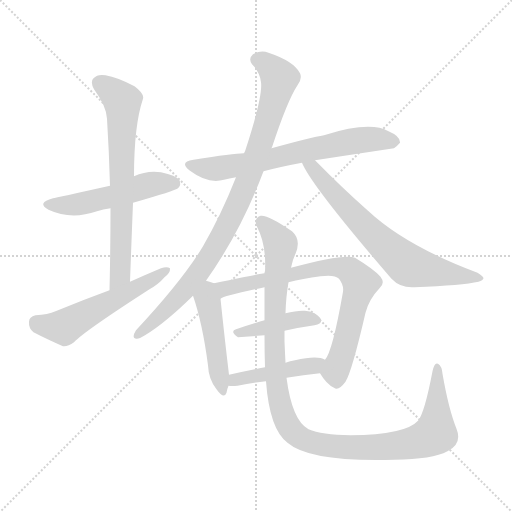
t = 0.00 s
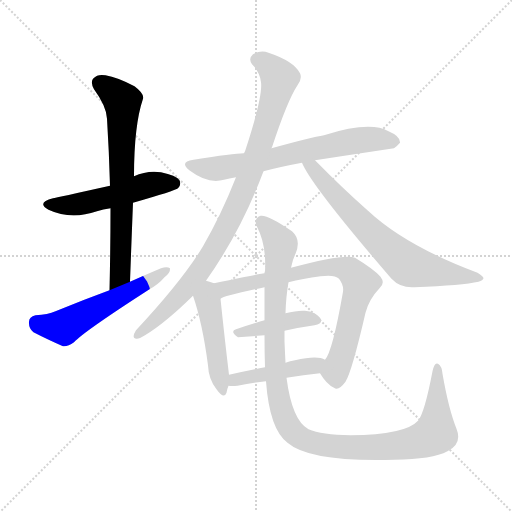
t = 1.73 s
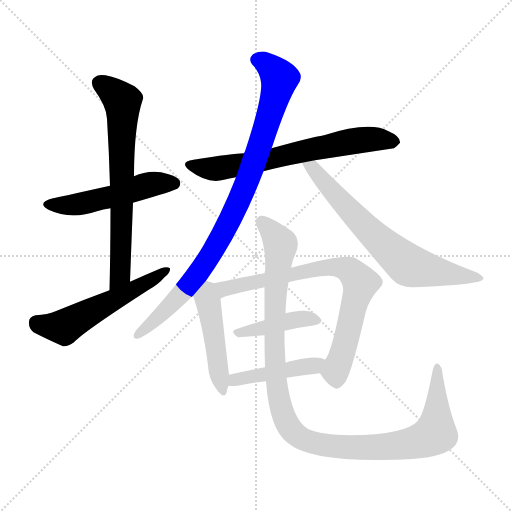
t = 3.46 s
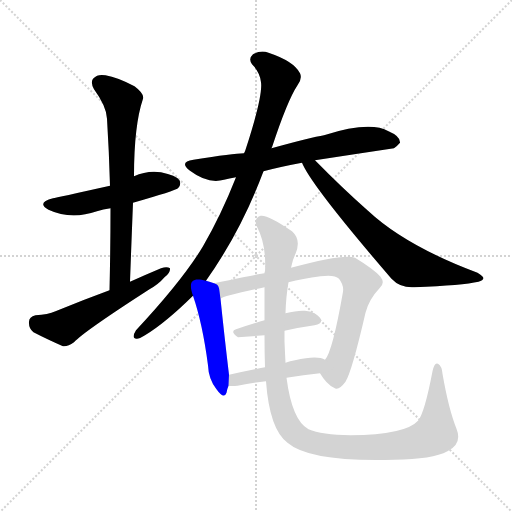
t = 5.19 s
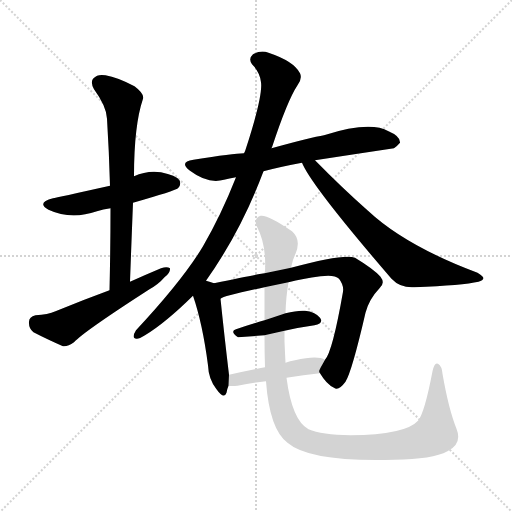
t = 6.91 s
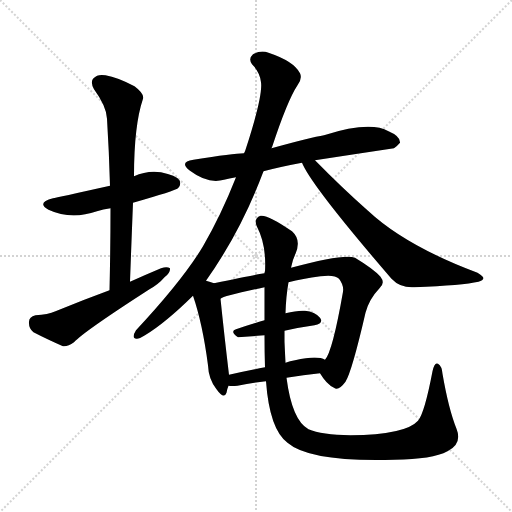
t = 8.64 s

The animated SVG that drew these frames (rendered in a browser with its animation timeline set to each time). Animation: 11 CSS @keyframes rules; one cycle of 8.64 s.

<svg version="1.1" viewBox="0 0 1024 1024" xmlns="http://www.w3.org/2000/svg">
  <g stroke="lightgray" stroke-dasharray="1,1" stroke-width="1" transform="scale(4, 4)">
    <line x1="0" y1="0" x2="256" y2="256"></line>
    <line x1="256" y1="0" x2="0" y2="256"></line>
    <line x1="128" y1="0" x2="128" y2="256"></line>
    <line x1="0" y1="128" x2="256" y2="128"></line>
  </g>
<g transform="scale(1, -1) translate(0, -900)">
   <style type="text/css">
    @keyframes keyframes0 {
      from {
       stroke: blue;
       stroke-dashoffset: 511;
       stroke-width: 128;
       }
       62% {
       animation-timing-function: step-end;
       stroke: blue;
       stroke-dashoffset: 0;
       stroke-width: 128;
       }
       to {
       stroke: black;
       stroke-width: 1024;
       }
       }
       #make-me-a-hanzi-animation-0 {
         animation: keyframes0 0.665853s both;
         animation-delay: 0.000000s;
         animation-timing-function: linear;
       }
    @keyframes keyframes1 {
      from {
       stroke: blue;
       stroke-dashoffset: 688;
       stroke-width: 128;
       }
       69% {
       animation-timing-function: step-end;
       stroke: blue;
       stroke-dashoffset: 0;
       stroke-width: 128;
       }
       to {
       stroke: black;
       stroke-width: 1024;
       }
       }
       #make-me-a-hanzi-animation-1 {
         animation: keyframes1 0.809896s both;
         animation-delay: 0.665853s;
         animation-timing-function: linear;
       }
    @keyframes keyframes2 {
      from {
       stroke: blue;
       stroke-dashoffset: 549;
       stroke-width: 128;
       }
       64% {
       animation-timing-function: step-end;
       stroke: blue;
       stroke-dashoffset: 0;
       stroke-width: 128;
       }
       to {
       stroke: black;
       stroke-width: 1024;
       }
       }
       #make-me-a-hanzi-animation-2 {
         animation: keyframes2 0.696777s both;
         animation-delay: 1.475749s;
         animation-timing-function: linear;
       }
    @keyframes keyframes3 {
      from {
       stroke: blue;
       stroke-dashoffset: 672;
       stroke-width: 128;
       }
       69% {
       animation-timing-function: step-end;
       stroke: blue;
       stroke-dashoffset: 0;
       stroke-width: 128;
       }
       to {
       stroke: black;
       stroke-width: 1024;
       }
       }
       #make-me-a-hanzi-animation-3 {
         animation: keyframes3 0.796875s both;
         animation-delay: 2.172526s;
         animation-timing-function: linear;
       }
    @keyframes keyframes4 {
      from {
       stroke: blue;
       stroke-dashoffset: 914;
       stroke-width: 128;
       }
       75% {
       animation-timing-function: step-end;
       stroke: blue;
       stroke-dashoffset: 0;
       stroke-width: 128;
       }
       to {
       stroke: black;
       stroke-width: 1024;
       }
       }
       #make-me-a-hanzi-animation-4 {
         animation: keyframes4 0.993815s both;
         animation-delay: 2.969401s;
         animation-timing-function: linear;
       }
    @keyframes keyframes5 {
      from {
       stroke: blue;
       stroke-dashoffset: 693;
       stroke-width: 128;
       }
       69% {
       animation-timing-function: step-end;
       stroke: blue;
       stroke-dashoffset: 0;
       stroke-width: 128;
       }
       to {
       stroke: black;
       stroke-width: 1024;
       }
       }
       #make-me-a-hanzi-animation-5 {
         animation: keyframes5 0.813965s both;
         animation-delay: 3.963216s;
         animation-timing-function: linear;
       }
    @keyframes keyframes6 {
      from {
       stroke: blue;
       stroke-dashoffset: 467;
       stroke-width: 128;
       }
       60% {
       animation-timing-function: step-end;
       stroke: blue;
       stroke-dashoffset: 0;
       stroke-width: 128;
       }
       to {
       stroke: black;
       stroke-width: 1024;
       }
       }
       #make-me-a-hanzi-animation-6 {
         animation: keyframes6 0.630046s both;
         animation-delay: 4.777181s;
         animation-timing-function: linear;
       }
    @keyframes keyframes7 {
      from {
       stroke: blue;
       stroke-dashoffset: 762;
       stroke-width: 128;
       }
       71% {
       animation-timing-function: step-end;
       stroke: blue;
       stroke-dashoffset: 0;
       stroke-width: 128;
       }
       to {
       stroke: black;
       stroke-width: 1024;
       }
       }
       #make-me-a-hanzi-animation-7 {
         animation: keyframes7 0.870117s both;
         animation-delay: 5.407227s;
         animation-timing-function: linear;
       }
    @keyframes keyframes8 {
      from {
       stroke: blue;
       stroke-dashoffset: 416;
       stroke-width: 128;
       }
       58% {
       animation-timing-function: step-end;
       stroke: blue;
       stroke-dashoffset: 0;
       stroke-width: 128;
       }
       to {
       stroke: black;
       stroke-width: 1024;
       }
       }
       #make-me-a-hanzi-animation-8 {
         animation: keyframes8 0.588542s both;
         animation-delay: 6.277344s;
         animation-timing-function: linear;
       }
    @keyframes keyframes9 {
      from {
       stroke: blue;
       stroke-dashoffset: 443;
       stroke-width: 128;
       }
       59% {
       animation-timing-function: step-end;
       stroke: blue;
       stroke-dashoffset: 0;
       stroke-width: 128;
       }
       to {
       stroke: black;
       stroke-width: 1024;
       }
       }
       #make-me-a-hanzi-animation-9 {
         animation: keyframes9 0.610514s both;
         animation-delay: 6.865885s;
         animation-timing-function: linear;
       }
    @keyframes keyframes10 {
      from {
       stroke: blue;
       stroke-dashoffset: 1123;
       stroke-width: 128;
       }
       79% {
       animation-timing-function: step-end;
       stroke: blue;
       stroke-dashoffset: 0;
       stroke-width: 128;
       }
       to {
       stroke: black;
       stroke-width: 1024;
       }
       }
       #make-me-a-hanzi-animation-10 {
         animation: keyframes10 1.163900s both;
         animation-delay: 7.476400s;
         animation-timing-function: linear;
       }
</style>
<path d="M 266.0 494.5 Q 350.0 518.5 356.0 523.5 Q 363.0 530.5 359.0 539.5 Q 352.0 549.5 322.0 555.5 Q 294.0 559.5 268.0 547.5 L 220.0 528.5 Q 112.0 504.5 106.0 503.5 Q 72.0 494.5 97.0 480.5 Q 142.0 459.5 194.0 477.5 Q 206.0 481.5 221.0 483.5 L 266.0 494.5 Z" fill="lightgray"></path> 
<path d="M 260.0 336.5 Q 263.0 418.5 266.0 494.5 L 268.0 547.5 Q 268.0 649.5 286.0 702.5 Q 289.0 712.5 269.0 727.5 Q 235.0 745.5 211.0 749.5 Q 195.0 752.5 187.0 743.5 Q 180.0 736.5 188.0 721.5 Q 213.0 687.5 214.0 662.5 Q 218.0 598.5 220.0 528.5 L 221.0 483.5 Q 221.0 405.5 219.0 319.5 C 218.0 289.5 259.0 306.5 260.0 336.5 Z" fill="lightgray"></path> 
<path d="M 219.0 319.5 Q 167.0 300.5 111.0 277.5 Q 96.0 270.5 71.0 269.5 Q 58.0 266.5 58.0 256.5 Q 57.0 243.5 67.0 235.5 Q 92.0 222.5 126.0 207.5 Q 136.0 206.5 148.0 215.5 Q 167.0 236.5 299.0 321.5 Q 317.0 331.5 329.0 345.5 Q 341.0 354.5 340.0 363.5 Q 334.0 367.5 322.0 363.5 Q 291.0 350.5 260.0 336.5 L 219.0 319.5 Z" fill="lightgray"></path> 
<path d="M 527.0 557.5 Q 561.0 566.5 604.0 574.5 L 630.0 579.5 Q 708.0 591.5 788.0 603.5 Q 794.0 607.5 800.0 614.5 Q 801.0 627.5 777.0 637.5 Q 740.0 658.5 648.0 629.5 Q 623.0 625.5 543.0 603.5 L 488.0 593.5 Q 467.0 593.5 387.0 580.5 Q 357.0 576.5 380.0 558.5 Q 416.0 531.5 448.0 540.5 Q 458.0 543.5 472.0 545.5 L 527.0 557.5 Z" fill="lightgray"></path> 
<path d="M 412.0 338.5 Q 482.0 437.5 527.0 557.5 L 543.0 603.5 Q 543.0 604.5 544.0 605.5 Q 575.0 699.5 595.0 729.5 Q 605.0 742.5 600.0 753.5 Q 588.0 777.5 537.0 794.5 Q 522.0 800.5 506.0 791.5 Q 496.0 782.5 504.0 771.5 Q 520.0 755.5 522.0 735.5 Q 526.0 708.5 492.0 603.5 Q 491.0 599.5 488.0 593.5 L 472.0 545.5 Q 442.0 469.5 406.0 407.5 Q 366.0 340.5 272.0 239.5 Q 262.0 223.5 273.0 222.5 Q 277.0 221.5 290.0 229.5 Q 330.0 253.5 386.0 308.5 L 412.0 338.5 Z" fill="lightgray"></path> 
<path d="M 604.0 574.5 Q 622.0 529.5 783.0 342.5 Q 801.0 323.5 829.0 325.5 Q 926.0 329.5 957.0 336.5 Q 966.0 339.5 967.0 343.5 Q 967.0 347.5 955.0 354.5 Q 811.0 408.5 736.0 478.5 Q 685.0 523.5 630.0 579.5 C 609.0 600.5 591.0 601.5 604.0 574.5 Z" fill="lightgray"></path> 
<path d="M 428.0 333.5 Q 421.0 336.5 412.0 338.5 C 383.0 346.5 376.0 336.5 386.0 308.5 Q 405.0 253.5 416.0 169.5 Q 417.0 141.5 433.0 121.5 Q 448.0 100.5 453.0 114.5 Q 454.0 121.5 457.0 128.5 L 458.0 150.5 Q 448.0 234.5 441.0 302.5 C 438.0 329.5 438.0 329.5 428.0 333.5 Z" fill="lightgray"></path> 
<path d="M 640.0 153.5 Q 653.0 131.5 668.0 124.5 Q 677.0 117.5 691.0 136.5 Q 704.0 157.5 731.0 274.5 Q 738.0 301.5 759.0 323.5 Q 771.0 333.5 761.0 346.5 Q 748.0 361.5 710.0 384.5 Q 689.0 393.5 582.0 364.5 L 529.0 353.5 Q 523.0 353.5 428.0 333.5 C 399.0 327.5 413.0 291.5 441.0 302.5 Q 447.0 308.5 529.0 325.5 L 577.0 335.5 Q 605.0 342.5 641.0 347.5 Q 669.0 351.5 678.0 342.5 Q 688.0 329.5 686.0 316.5 Q 665.0 196.5 650.0 180.5 C 637.0 157.5 637.0 157.5 640.0 153.5 Z" fill="lightgray"></path> 
<path d="M 569.0 238.5 Q 600.0 245.5 629.0 249.5 Q 648.0 253.5 640.0 264.5 Q 630.0 276.5 610.0 278.5 Q 594.0 279.5 571.0 273.5 L 529.0 259.5 Q 498.0 250.5 472.0 241.5 Q 459.0 237.5 476.0 225.5 L 529.0 229.5 L 569.0 238.5 Z" fill="lightgray"></path> 
<path d="M 573.0 144.5 Q 607.0 150.5 640.0 153.5 C 670.0 156.5 678.0 168.5 650.0 180.5 Q 635.0 189.5 590.0 179.5 Q 580.0 178.5 571.0 174.5 L 530.0 165.5 Q 493.0 158.5 458.0 150.5 C 429.0 143.5 427.0 130.5 457.0 128.5 Q 463.0 127.5 475.0 128.5 Q 503.0 134.5 532.0 137.5 L 573.0 144.5 Z" fill="lightgray"></path> 
<path d="M 913.0 42.5 Q 897.0 82.5 885.0 152.5 Q 884.0 167.5 876.0 172.5 Q 869.0 176.5 865.0 157.5 Q 849.0 73.5 836.0 58.5 Q 811.0 30.5 701.0 29.5 Q 643.0 30.5 617.0 41.5 Q 584.0 59.5 573.0 144.5 L 571.0 174.5 Q 570.0 193.5 569.0 216.5 Q 569.0 228.5 569.0 238.5 L 571.0 273.5 Q 572.0 307.5 577.0 335.5 L 582.0 364.5 Q 585.0 380.5 591.0 392.5 Q 603.0 420.5 584.0 437.5 Q 535.0 471.5 521.0 468.5 Q 506.0 462.5 514.0 446.5 Q 533.0 410.5 530.0 357.5 Q 529.0 356.5 529.0 353.5 L 529.0 325.5 Q 529.0 291.5 529.0 259.5 L 529.0 229.5 Q 529.0 195.5 530.0 165.5 L 532.0 137.5 Q 539.0 41.5 575.0 14.5 Q 620.0 -24.5 789.0 -19.5 Q 865.0 -18.5 895.0 -2.5 Q 925.0 12.5 913.0 42.5 Z" fill="lightgray"></path> 
      <clipPath id="make-me-a-hanzi-clip-0">
      <path d="M 266.0 494.5 Q 350.0 518.5 356.0 523.5 Q 363.0 530.5 359.0 539.5 Q 352.0 549.5 322.0 555.5 Q 294.0 559.5 268.0 547.5 L 220.0 528.5 Q 112.0 504.5 106.0 503.5 Q 72.0 494.5 97.0 480.5 Q 142.0 459.5 194.0 477.5 Q 206.0 481.5 221.0 483.5 L 266.0 494.5 Z" fill="lightgray"></path>
      </clipPath>
      <path clip-path="url(#make-me-a-hanzi-clip-0)" d="M 99.0 492.5 L 144.0 489.5 L 303.0 531.5 L 348.0 532.5 " fill="none" id="make-me-a-hanzi-animation-0" stroke-dasharray="383 766" stroke-linecap="round"></path>

      <clipPath id="make-me-a-hanzi-clip-1">
      <path d="M 260.0 336.5 Q 263.0 418.5 266.0 494.5 L 268.0 547.5 Q 268.0 649.5 286.0 702.5 Q 289.0 712.5 269.0 727.5 Q 235.0 745.5 211.0 749.5 Q 195.0 752.5 187.0 743.5 Q 180.0 736.5 188.0 721.5 Q 213.0 687.5 214.0 662.5 Q 218.0 598.5 220.0 528.5 L 221.0 483.5 Q 221.0 405.5 219.0 319.5 C 218.0 289.5 259.0 306.5 260.0 336.5 Z" fill="lightgray"></path>
      </clipPath>
      <path clip-path="url(#make-me-a-hanzi-clip-1)" d="M 200.0 733.5 L 244.0 698.5 L 246.0 679.5 L 241.0 361.5 L 240.0 350.5 L 224.0 327.5 " fill="none" id="make-me-a-hanzi-animation-1" stroke-dasharray="560 1120" stroke-linecap="round"></path>

      <clipPath id="make-me-a-hanzi-clip-2">
      <path d="M 219.0 319.5 Q 167.0 300.5 111.0 277.5 Q 96.0 270.5 71.0 269.5 Q 58.0 266.5 58.0 256.5 Q 57.0 243.5 67.0 235.5 Q 92.0 222.5 126.0 207.5 Q 136.0 206.5 148.0 215.5 Q 167.0 236.5 299.0 321.5 Q 317.0 331.5 329.0 345.5 Q 341.0 354.5 340.0 363.5 Q 334.0 367.5 322.0 363.5 Q 291.0 350.5 260.0 336.5 L 219.0 319.5 Z" fill="lightgray"></path>
      </clipPath>
      <path clip-path="url(#make-me-a-hanzi-clip-2)" d="M 72.0 255.5 L 128.0 245.5 L 335.0 359.5 " fill="none" id="make-me-a-hanzi-animation-2" stroke-dasharray="421 842" stroke-linecap="round"></path>

      <clipPath id="make-me-a-hanzi-clip-3">
      <path d="M 527.0 557.5 Q 561.0 566.5 604.0 574.5 L 630.0 579.5 Q 708.0 591.5 788.0 603.5 Q 794.0 607.5 800.0 614.5 Q 801.0 627.5 777.0 637.5 Q 740.0 658.5 648.0 629.5 Q 623.0 625.5 543.0 603.5 L 488.0 593.5 Q 467.0 593.5 387.0 580.5 Q 357.0 576.5 380.0 558.5 Q 416.0 531.5 448.0 540.5 Q 458.0 543.5 472.0 545.5 L 527.0 557.5 Z" fill="lightgray"></path>
      </clipPath>
      <path clip-path="url(#make-me-a-hanzi-clip-3)" d="M 382.0 570.5 L 409.0 563.5 L 448.0 564.5 L 713.0 618.5 L 757.0 621.5 L 791.0 616.5 " fill="none" id="make-me-a-hanzi-animation-3" stroke-dasharray="544 1088" stroke-linecap="round"></path>

      <clipPath id="make-me-a-hanzi-clip-4">
      <path d="M 412.0 338.5 Q 482.0 437.5 527.0 557.5 L 543.0 603.5 Q 543.0 604.5 544.0 605.5 Q 575.0 699.5 595.0 729.5 Q 605.0 742.5 600.0 753.5 Q 588.0 777.5 537.0 794.5 Q 522.0 800.5 506.0 791.5 Q 496.0 782.5 504.0 771.5 Q 520.0 755.5 522.0 735.5 Q 526.0 708.5 492.0 603.5 Q 491.0 599.5 488.0 593.5 L 472.0 545.5 Q 442.0 469.5 406.0 407.5 Q 366.0 340.5 272.0 239.5 Q 262.0 223.5 273.0 222.5 Q 277.0 221.5 290.0 229.5 Q 330.0 253.5 386.0 308.5 L 412.0 338.5 Z" fill="lightgray"></path>
      </clipPath>
      <path clip-path="url(#make-me-a-hanzi-clip-4)" d="M 514.0 780.5 L 527.0 776.5 L 559.0 743.5 L 491.0 529.5 L 446.0 432.5 L 399.0 356.5 L 319.0 267.5 L 275.0 230.5 " fill="none" id="make-me-a-hanzi-animation-4" stroke-dasharray="786 1572" stroke-linecap="round"></path>

      <clipPath id="make-me-a-hanzi-clip-5">
      <path d="M 604.0 574.5 Q 622.0 529.5 783.0 342.5 Q 801.0 323.5 829.0 325.5 Q 926.0 329.5 957.0 336.5 Q 966.0 339.5 967.0 343.5 Q 967.0 347.5 955.0 354.5 Q 811.0 408.5 736.0 478.5 Q 685.0 523.5 630.0 579.5 C 609.0 600.5 591.0 601.5 604.0 574.5 Z" fill="lightgray"></path>
      </clipPath>
      <path clip-path="url(#make-me-a-hanzi-clip-5)" d="M 611.0 574.5 L 626.0 564.5 L 736.0 440.5 L 817.0 369.5 L 960.0 342.5 " fill="none" id="make-me-a-hanzi-animation-5" stroke-dasharray="565 1130" stroke-linecap="round"></path>

      <clipPath id="make-me-a-hanzi-clip-6">
      <path d="M 428.0 333.5 Q 421.0 336.5 412.0 338.5 C 383.0 346.5 376.0 336.5 386.0 308.5 Q 405.0 253.5 416.0 169.5 Q 417.0 141.5 433.0 121.5 Q 448.0 100.5 453.0 114.5 Q 454.0 121.5 457.0 128.5 L 458.0 150.5 Q 448.0 234.5 441.0 302.5 C 438.0 329.5 438.0 329.5 428.0 333.5 Z" fill="lightgray"></path>
      </clipPath>
      <path clip-path="url(#make-me-a-hanzi-clip-6)" d="M 414.0 328.5 L 444.0 119.5 " fill="none" id="make-me-a-hanzi-animation-6" stroke-dasharray="339 678" stroke-linecap="round"></path>

      <clipPath id="make-me-a-hanzi-clip-7">
      <path d="M 640.0 153.5 Q 653.0 131.5 668.0 124.5 Q 677.0 117.5 691.0 136.5 Q 704.0 157.5 731.0 274.5 Q 738.0 301.5 759.0 323.5 Q 771.0 333.5 761.0 346.5 Q 748.0 361.5 710.0 384.5 Q 689.0 393.5 582.0 364.5 L 529.0 353.5 Q 523.0 353.5 428.0 333.5 C 399.0 327.5 413.0 291.5 441.0 302.5 Q 447.0 308.5 529.0 325.5 L 577.0 335.5 Q 605.0 342.5 641.0 347.5 Q 669.0 351.5 678.0 342.5 Q 688.0 329.5 686.0 316.5 Q 665.0 196.5 650.0 180.5 C 637.0 157.5 637.0 157.5 640.0 153.5 Z" fill="lightgray"></path>
      </clipPath>
      <path clip-path="url(#make-me-a-hanzi-clip-7)" d="M 440.0 308.5 L 449.0 323.5 L 596.0 356.5 L 655.0 366.5 L 700.0 358.5 L 721.0 334.5 L 694.0 223.5 L 671.0 156.5 L 674.0 141.5 " fill="none" id="make-me-a-hanzi-animation-7" stroke-dasharray="634 1268" stroke-linecap="round"></path>

      <clipPath id="make-me-a-hanzi-clip-8">
      <path d="M 569.0 238.5 Q 600.0 245.5 629.0 249.5 Q 648.0 253.5 640.0 264.5 Q 630.0 276.5 610.0 278.5 Q 594.0 279.5 571.0 273.5 L 529.0 259.5 Q 498.0 250.5 472.0 241.5 Q 459.0 237.5 476.0 225.5 L 529.0 229.5 L 569.0 238.5 Z" fill="lightgray"></path>
      </clipPath>
      <path clip-path="url(#make-me-a-hanzi-clip-8)" d="M 475.0 233.5 L 594.0 261.5 L 632.0 258.5 " fill="none" id="make-me-a-hanzi-animation-8" stroke-dasharray="288 576" stroke-linecap="round"></path>

      <clipPath id="make-me-a-hanzi-clip-9">
      <path d="M 573.0 144.5 Q 607.0 150.5 640.0 153.5 C 670.0 156.5 678.0 168.5 650.0 180.5 Q 635.0 189.5 590.0 179.5 Q 580.0 178.5 571.0 174.5 L 530.0 165.5 Q 493.0 158.5 458.0 150.5 C 429.0 143.5 427.0 130.5 457.0 128.5 Q 463.0 127.5 475.0 128.5 Q 503.0 134.5 532.0 137.5 L 573.0 144.5 Z" fill="lightgray"></path>
      </clipPath>
      <path clip-path="url(#make-me-a-hanzi-clip-9)" d="M 461.0 133.5 L 643.0 175.5 " fill="none" id="make-me-a-hanzi-animation-9" stroke-dasharray="315 630" stroke-linecap="round"></path>

      <clipPath id="make-me-a-hanzi-clip-10">
      <path d="M 913.0 42.5 Q 897.0 82.5 885.0 152.5 Q 884.0 167.5 876.0 172.5 Q 869.0 176.5 865.0 157.5 Q 849.0 73.5 836.0 58.5 Q 811.0 30.5 701.0 29.5 Q 643.0 30.5 617.0 41.5 Q 584.0 59.5 573.0 144.5 L 571.0 174.5 Q 570.0 193.5 569.0 216.5 Q 569.0 228.5 569.0 238.5 L 571.0 273.5 Q 572.0 307.5 577.0 335.5 L 582.0 364.5 Q 585.0 380.5 591.0 392.5 Q 603.0 420.5 584.0 437.5 Q 535.0 471.5 521.0 468.5 Q 506.0 462.5 514.0 446.5 Q 533.0 410.5 530.0 357.5 Q 529.0 356.5 529.0 353.5 L 529.0 325.5 Q 529.0 291.5 529.0 259.5 L 529.0 229.5 Q 529.0 195.5 530.0 165.5 L 532.0 137.5 Q 539.0 41.5 575.0 14.5 Q 620.0 -24.5 789.0 -19.5 Q 865.0 -18.5 895.0 -2.5 Q 925.0 12.5 913.0 42.5 Z" fill="lightgray"></path>
      </clipPath>
      <path clip-path="url(#make-me-a-hanzi-clip-10)" d="M 524.0 455.5 L 561.0 409.5 L 550.0 305.5 L 550.0 172.5 L 563.0 79.5 L 588.0 34.5 L 635.0 12.5 L 695.0 5.5 L 799.0 8.5 L 848.0 20.5 L 871.0 33.5 L 875.0 165.5 " fill="none" id="make-me-a-hanzi-animation-10" stroke-dasharray="995 1990" stroke-linecap="round"></path>

</g>
</svg>
